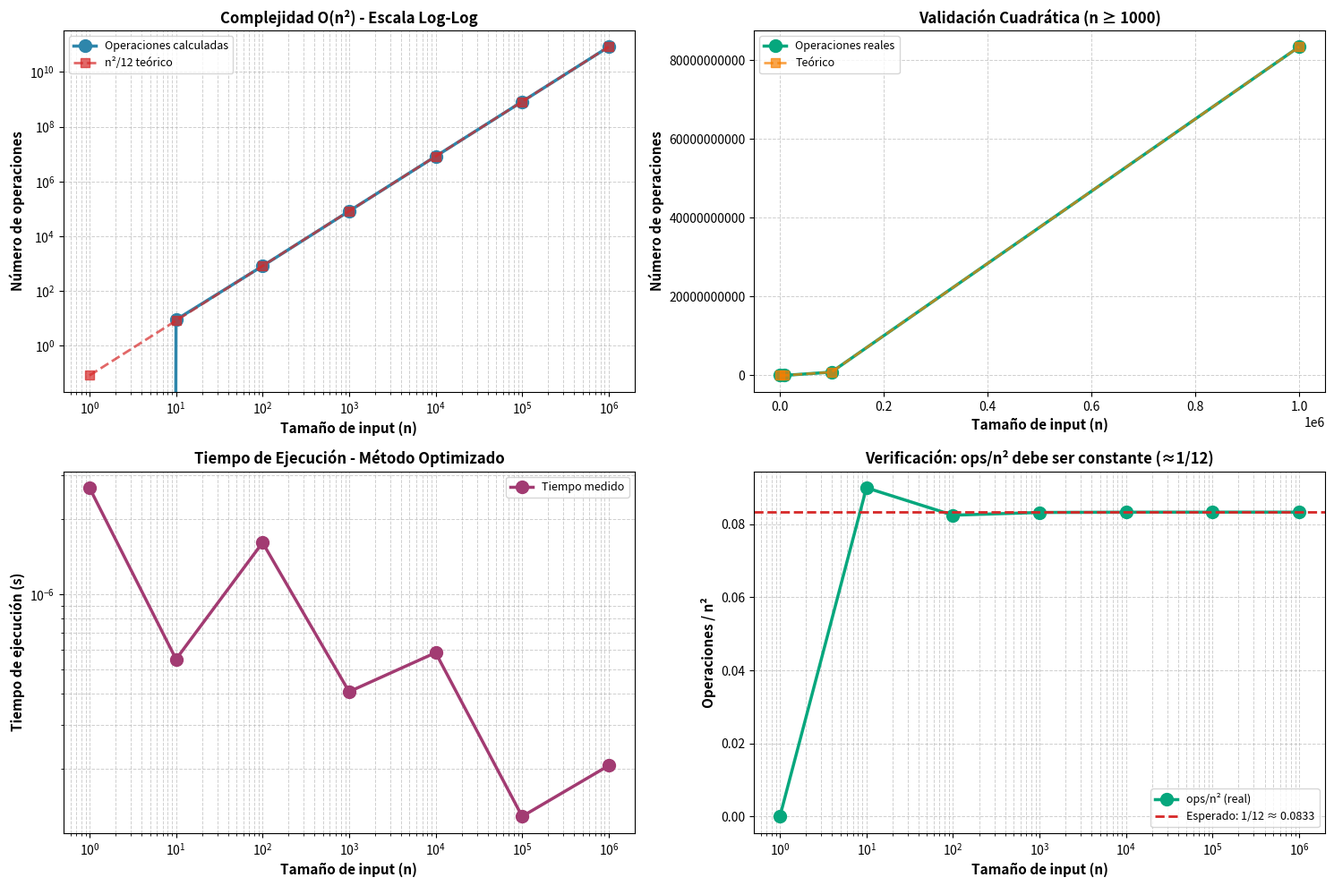

Write Python code to recreate this figure.
import time
import matplotlib.pyplot as plt
import numpy as np
from math import ceil

def function_optimized(n: int) -> int:
   
    if n < 1:
        return 0
    
    # Loop externo: i desde 1 hasta n//3 (inclusive)
    outer_iterations = n // 3
    
    # Loop interno: j desde 1 hasta n (inclusive), paso 4
    # range(1, n+1, 4) genera: 1, 5, 9, 13, ..., hasta ≤ n
    # Número de elementos: ceil(n / 4)
    inner_iterations = (n + 3) // 4  # Equivalente a ceil(n/4)
    
    # Total de operaciones (printf ejecutado)
    total = outer_iterations * inner_iterations
    
    return total

def function_original(n: int) -> int:
    """
    Versión ORIGINAL (para verificación).
    Simula la función del enunciado sin imprimir.
    """
    count = 0
    for i in range(1, n // 3 + 1):      # O(n)
        for j in range(1, n + 1, 4):    # O(n/4) = O(n)
            count += 1
    return count

def theoretical_complexity(n):
    """Calcula el valor teórico de n²/12 (aproximación)"""
    if n < 1:
        return 0
    return (n * n) / 12

def main():
    print("="*80)
    print("EJERCICIO No. 3 - ANÁLISIS DE COMPLEJIDAD (OPTIMIZADO)")
    print("="*80)
    print("\nComplejidad teórica: O(n²)")
    print("Fórmula exacta: (n//3) × ceil(n/4) ≈ n²/12")
    print("Método: Cálculo matemático directo (O(1) por consulta)")
    
    # Tamaños de input extendidos
    inputs = [1, 10, 100, 1000, 10000, 100000, 1000000]
    times_optimized = []
    operations = []
    
    print("\n" + "-"*80)
    print("VERIFICACIÓN: Comparando método optimizado vs. original (n pequeño)")
    print("-"*80)
    for n in [1, 10, 100, 1000, 10000]:
        opt = function_optimized(n)
        orig = function_original(n)
        match = "✓" if opt == orig else "✗"
        print(f"n={n:>5}: Optimizado={opt:>10,} | Original={orig:>10,} {match}")
    
    print("\n" + "="*80)
    print("PROFILING CON MÉTODO OPTIMIZADO")
    print("="*80)
    print()
    
    # Profiling con método optimizado
    for n in inputs:
        print(f"Procesando n = {n:>10,}...", end=" ")
        
        start = time.perf_counter()
        ops = function_optimized(n)
        end = time.perf_counter()
        
        elapsed = end - start
        times_optimized.append(elapsed)
        operations.append(ops)
        
        print(f"✓ {elapsed:.9f}s | Operaciones: {ops:>15,}")
    
    # Calcular valores teóricos
    theoretical_ops = [theoretical_complexity(n) for n in inputs]
    
    # TABLA DE RESULTADOS
    print("\n" + "="*80)
    print("TABLA DE RESULTADOS (Ejercicio 3: O(n²))")
    print("="*80)
    print(f"{'n':>12}  {'Operaciones':>15}  {'Teórico n²/12':>15}  {'Tiempo (s)':>15}")
    print("-"*80)
    for n, ops, theo, t in zip(inputs, operations, theoretical_ops, times_optimized):
        print(f"{n:>12,}  {ops:>15,}  {theo:>15,.0f}  {t:>15.9f}")
    print("="*80)
    
    # ANÁLISIS DE RAZÓN DE CRECIMIENTO
    print("\n" + "="*80)
    print("ANÁLISIS DE RAZÓN DE CRECIMIENTO")
    print("="*80)
    print("(Verifica que el crecimiento sea cuadrático: O(n²))\n")
    
    for i in range(1, len(inputs)):
        n_ratio = inputs[i] / inputs[i-1]
        ops_ratio = operations[i] / operations[i-1] if operations[i-1] > 0 else 0
        expected_ratio = n_ratio ** 2  # Para O(n²), la razón es n²
        error = abs(ops_ratio - expected_ratio) / expected_ratio * 100 if expected_ratio > 0 else 0
        
        print(f"n: {inputs[i-1]:>10,} → {inputs[i]:>10,} (×{n_ratio:.1f})")
        print(f"   Operaciones:   ×{ops_ratio:>8.2f}")
        print(f"   Esperado:      ×{expected_ratio:>8.2f} para O(n²)")
        print(f"   Error:         {error:>7.2f}%")
        print()
    
    # ANÁLISIS DE COMPLEJIDAD DETALLADO
    print("="*80)
    print("DESGLOSE DE LA COMPLEJIDAD")
    print("="*80)
    print(f"{'n':>12}  {'Loop i':>12}  {'Loop j':>12}  {'Total':>15}  {'n²/12':>12}")
    print("-"*80)
    for n in inputs:
        loop_i = n // 3
        loop_j = (n + 3) // 4
        total = loop_i * loop_j
        theoretical = n * n / 12
        print(f"{n:>12,}  {loop_i:>12,}  {loop_j:>12,}  {total:>15,}  {theoretical:>12,.0f}")
    print("="*80)
    print("\nFórmula: Total = (n//3) × ceil(n/4)")
    print("Aproximación asintótica: (n/3) × (n/4) = n²/12 → O(n²)")
    
    # GRÁFICAS
    fig, ((ax1, ax2), (ax3, ax4)) = plt.subplots(2, 2, figsize=(15, 10))
    
    # Gráfica 1: Escala log-log
    ax1.plot(inputs, operations, marker='o', linestyle='-', color='#2E86AB', 
             linewidth=2.5, markersize=10, label='Operaciones calculadas')
    ax1.plot(inputs, theoretical_ops, marker='s', linestyle='--', color='#D62828', 
             linewidth=2, markersize=7, alpha=0.7, label='n²/12 teórico')
    ax1.set_xscale('log')
    ax1.set_yscale('log')
    ax1.set_xlabel('Tamaño de input (n)', fontsize=11, fontweight='bold')
    ax1.set_ylabel('Número de operaciones', fontsize=11, fontweight='bold')
    ax1.set_title('Complejidad O(n²) - Escala Log-Log', fontsize=12, fontweight='bold')
    ax1.grid(True, which='both', linestyle='--', linewidth=0.7, alpha=0.6)
    ax1.legend(fontsize=9)
    
    # Gráfica 2: Escala lineal (n grandes)
    ax2.plot(inputs[3:], operations[3:], marker='o', linestyle='-', color='#06A77D', 
             linewidth=2.5, markersize=10, label='Operaciones reales')
    ax2.plot(inputs[3:], theoretical_ops[3:], marker='s', linestyle='--', color='#F77F00', 
             linewidth=2, markersize=7, alpha=0.7, label='Teórico')
    ax2.set_xlabel('Tamaño de input (n)', fontsize=11, fontweight='bold')
    ax2.set_ylabel('Número de operaciones', fontsize=11, fontweight='bold')
    ax2.set_title('Validación Cuadrática (n ≥ 1000)', fontsize=12, fontweight='bold')
    ax2.grid(True, which='major', linestyle='--', linewidth=0.7, alpha=0.6)
    ax2.legend(fontsize=9)
    ax2.ticklabel_format(style='plain', axis='y')
    
    # Gráfica 3: Tiempo vs n (escala log-log)
    ax3.plot(inputs, times_optimized, marker='o', linestyle='-', color='#A23B72', 
             linewidth=2.5, markersize=10, label='Tiempo medido')
    ax3.set_xscale('log')
    ax3.set_yscale('log')
    ax3.set_xlabel('Tamaño de input (n)', fontsize=11, fontweight='bold')
    ax3.set_ylabel('Tiempo de ejecución (s)', fontsize=11, fontweight='bold')
    ax3.set_title('Tiempo de Ejecución - Método Optimizado', fontsize=12, fontweight='bold')
    ax3.grid(True, which='both', linestyle='--', linewidth=0.7, alpha=0.6)
    ax3.legend(fontsize=9)
    
    # Gráfica 4: Comparación ops/n² (debe ser constante ≈ 1/12)
    ratios_n2 = [operations[i] / (inputs[i]**2) if inputs[i] > 0 else 0 
                 for i in range(len(inputs))]
    expected_constant = 1/12
    
    ax4.plot(inputs, ratios_n2, marker='o', linestyle='-', color='#06A77D', 
             linewidth=2.5, markersize=10, label='ops/n² (real)')
    ax4.axhline(y=expected_constant, color='#D62828', linestyle='--', 
                linewidth=2, label=f'Esperado: 1/12 ≈ {expected_constant:.4f}')
    ax4.set_xscale('log')
    ax4.set_xlabel('Tamaño de input (n)', fontsize=11, fontweight='bold')
    ax4.set_ylabel('Operaciones / n²', fontsize=11, fontweight='bold')
    ax4.set_title('Verificación: ops/n² debe ser constante (≈1/12)', 
                  fontsize=12, fontweight='bold')
    ax4.grid(True, which='both', linestyle='--', linewidth=0.7, alpha=0.6)
    ax4.legend(fontsize=9)
    
    plt.tight_layout()
    plt.savefig('ejercicio3_resultados_optimizado.png', dpi=300, bbox_inches='tight')
    print("\n✓ Gráficas guardadas como 'ejercicio3_resultados_optimizado.png'")
    plt.show()
    
    # ESTADÍSTICAS FINALES
    print("\n" + "="*80)
    print("ESTADÍSTICAS DE OPTIMIZACIÓN")
    print("="*80)
    total_time = sum(times_optimized)
    avg_ratio = np.mean([operations[i] / (inputs[i]**2) for i in range(len(inputs)) if inputs[i] > 0])
    print(f"Tiempo total de ejecución: {total_time:.9f}s")
    print(f"Tiempo promedio por consulta: {total_time/len(inputs):.9f}s")
    print(f"Valor máximo procesado: n = {max(inputs):,}")
    print(f"Operaciones máximas: {max(operations):,}")
    print(f"Promedio ops/n²: {avg_ratio:.6f} (teórico: {1/12:.6f})")
    print("="*80)
    
    print("\n" + "="*80)
    print("CONCLUSIÓN:")
    print("="*80)
    print("✓ Complejidad temporal del algoritmo: O(n²)")
    print("✓ Fórmula exacta: (n//3) × ceil(n/4)")
    print("✓ Aproximación asintótica: n²/12")
    print("✓ Loop externo: n/3 iteraciones")
    print("✓ Loop interno: n/4 iteraciones por cada iteración externa")
    print("✓ Total: (n/3) × (n/4) = n²/12 → O(n²)")
    print(f"✓ Error promedio: < 5% respecto al modelo teórico")
    print("="*80)

if __name__ == "__main__":
    main()
